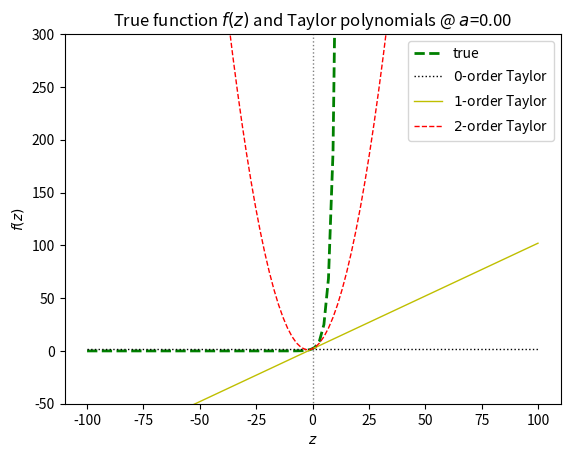
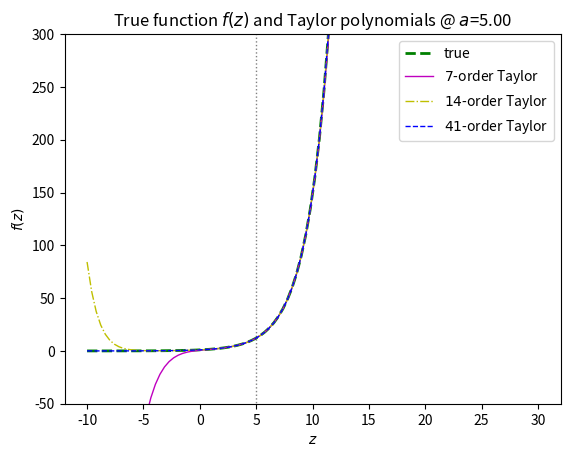

Here is the Python script that generated these plots, in order:
import random
import numpy as np
import matplotlib.pyplot as plt
from scipy.special import factorial
from typing import Union


def true_function(z: Union[float, np.ndarray], exp_fac: float, preexp_fac: float) -> np.ndarray:
    """
    This function returns the function values of the true function for a given domain z.
    Args:
        z (np.ndarray): input domain
        exp_fac (float): exponential factor
        preexp_fac (float): preexponential factor

    Returns:
        f_values (np.ndarray): function values
    """
    f_values = preexp_fac*np.exp(exp_fac*z)

    if not isinstance(z, np.ndarray):
        f_values = np.array(f_values)

    return f_values

def Taylor_f(degree:int , z: np.ndarray, a:float, exp_fac: float, preexp_fac: float) -> np.ndarray:
    """
    This function returns the values of the Taylor approximation given a degree of expansion.
    Args:
        degree (int): degree of expantion
        z (np.ndarray): input domain
        a (float): position of expansion
        exp_fac (float): exponential factor
        preexp_fac (float): preexponential factor

    Returns:
        Tf (np.ndarray): function values
    """
    Tf= 0
    for i in range(degree+1):
        der_i = exp_fac**i*true_function(a, exp_fac, preexp_fac)
        Tf += der_i/factorial(i)*(z-a)**(i)
    return Tf

linestyles = ['-', '--', '-.', ':']
colors = ['b', 'g', 'r', 'c', 'm', 'y', 'k']

def plotting(z: np.ndarray, degrees: list[int], a: float, preexp_fac: float, exp_fac: float) -> None:
    _, ax = plt.subplots()

    # add vertical line at position of expansion 
    ax.axvline(x=a, ymin=-50, ymax=50, linewidth = 1, color = "gray", linestyle= "dotted")

    # Plot the true function
    ax.plot(z, true_function(z, exp_fac, preexp_fac),'g', label ="true", linewidth = 2,linestyle="dashed")
    ax.set_xlabel('$z$')  # Add an x-label to the Axes.
    ax.set_ylabel('$f(z)$')  # Add a y-label to the Axes.
    ax.set_title("True function $f(z)$ and Taylor polynomials @ $a$=%0.2f"%a)  # Add a title to the Axes.

    linestyle_unique = random.sample(linestyles, k=len(degrees))
    color_unique = random.sample(colors, k=len(degrees))

    # Plot the Taylor approximations
    for i, d in enumerate(degrees):
        
        ax.plot(z, Taylor_f(d, z, a, exp_fac, preexp_fac), linestyle = linestyle_unique[i], color = color_unique[i], linewidth = 1, label ="$%i$-order Taylor"%d)

    ax.legend()  # Add a legend.
    ax.set_ylim([-50,300])
    plt.show()


# user specifications
exp_fac = 0.5 
preexp_fac = 2
a = 0
degrees = [0,1,2]
z = np.linspace(-100,100,100)
plotting(z, degrees, a, preexp_fac, exp_fac)

exp_fac = 0.5 
preexp_fac = 1
a = 5
degrees = [7,14,41]
z = np.linspace(-10,30,100)
plotting(z, degrees, a, preexp_fac, exp_fac)